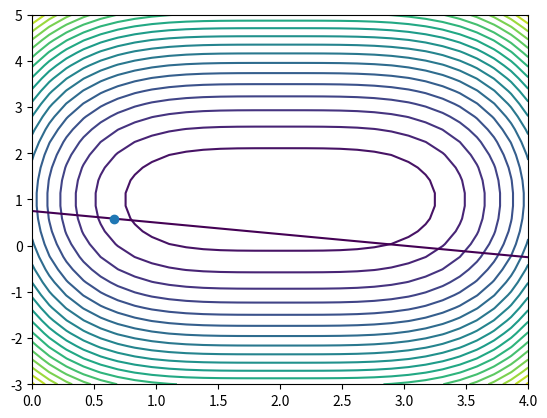

The matplotlib source for this figure:
#!/usr/bin/env python
# coding: utf-8

# # Sequential Quadratic Programming

# (which is just using Newton on a Lagrangian)

# In[2]:


import numpy as np
import numpy.linalg as la


# Here's an objective function $f$ and a constraint $g(x)=0$:

# In[3]:


def f(vec):
    x = vec[0]
    y = vec[1]
    return (x-2)**4 + 2*(y-1)**2

def g(vec):
    x = vec[0]
    y = vec[1]
    return x + 4*y - 3


# Now define the Lagrangian, its gradient, and its Hessian:

# In[4]:



def L(vec):
    lam = vec[2]
    return f(vec) + lam * g(vec)

def grad_L(vec):
    x = vec[0]
    y = vec[1]
    lam = vec[2]
    
    return np.array([
        4*(x-2)**3 + lam,
        4*(y-1) + 4*lam,
        x+4*y-3
        ])

def hess_L(vec):
    x = vec[0]
    y = vec[1]
    lam = vec[2]
    
    return np.array([
        [12*(x-2)**2, 0, 1],
        [0, 4, 4],
        [1, 4, 0]
        ])    


# At this point, we only need to find an *unconstrained* minimum of the Lagrangian!
# 
# Let's fix a starting vector `vec`:

# In[5]:


vec = np.zeros(3)


# Implement Newton and run this cell in place a number of times (Ctrl-Enter):

# In[18]:


vec = vec - la.solve(hess_L(vec), grad_L(vec))
vec


# Let's first check that we satisfy the constraint:

# In[21]:


g(vec)


# Next, let's look at a plot:

# In[22]:


import matplotlib.pyplot as pt
x, y = np.mgrid[0:4:30j, -3:5:30j]
pt.contour(x, y, f(np.array([x,y])), 20)
pt.contour(x, y, g(np.array([x,y])), levels=[0])
pt.plot(vec[0], vec[1], "o")


# In[ ]:




